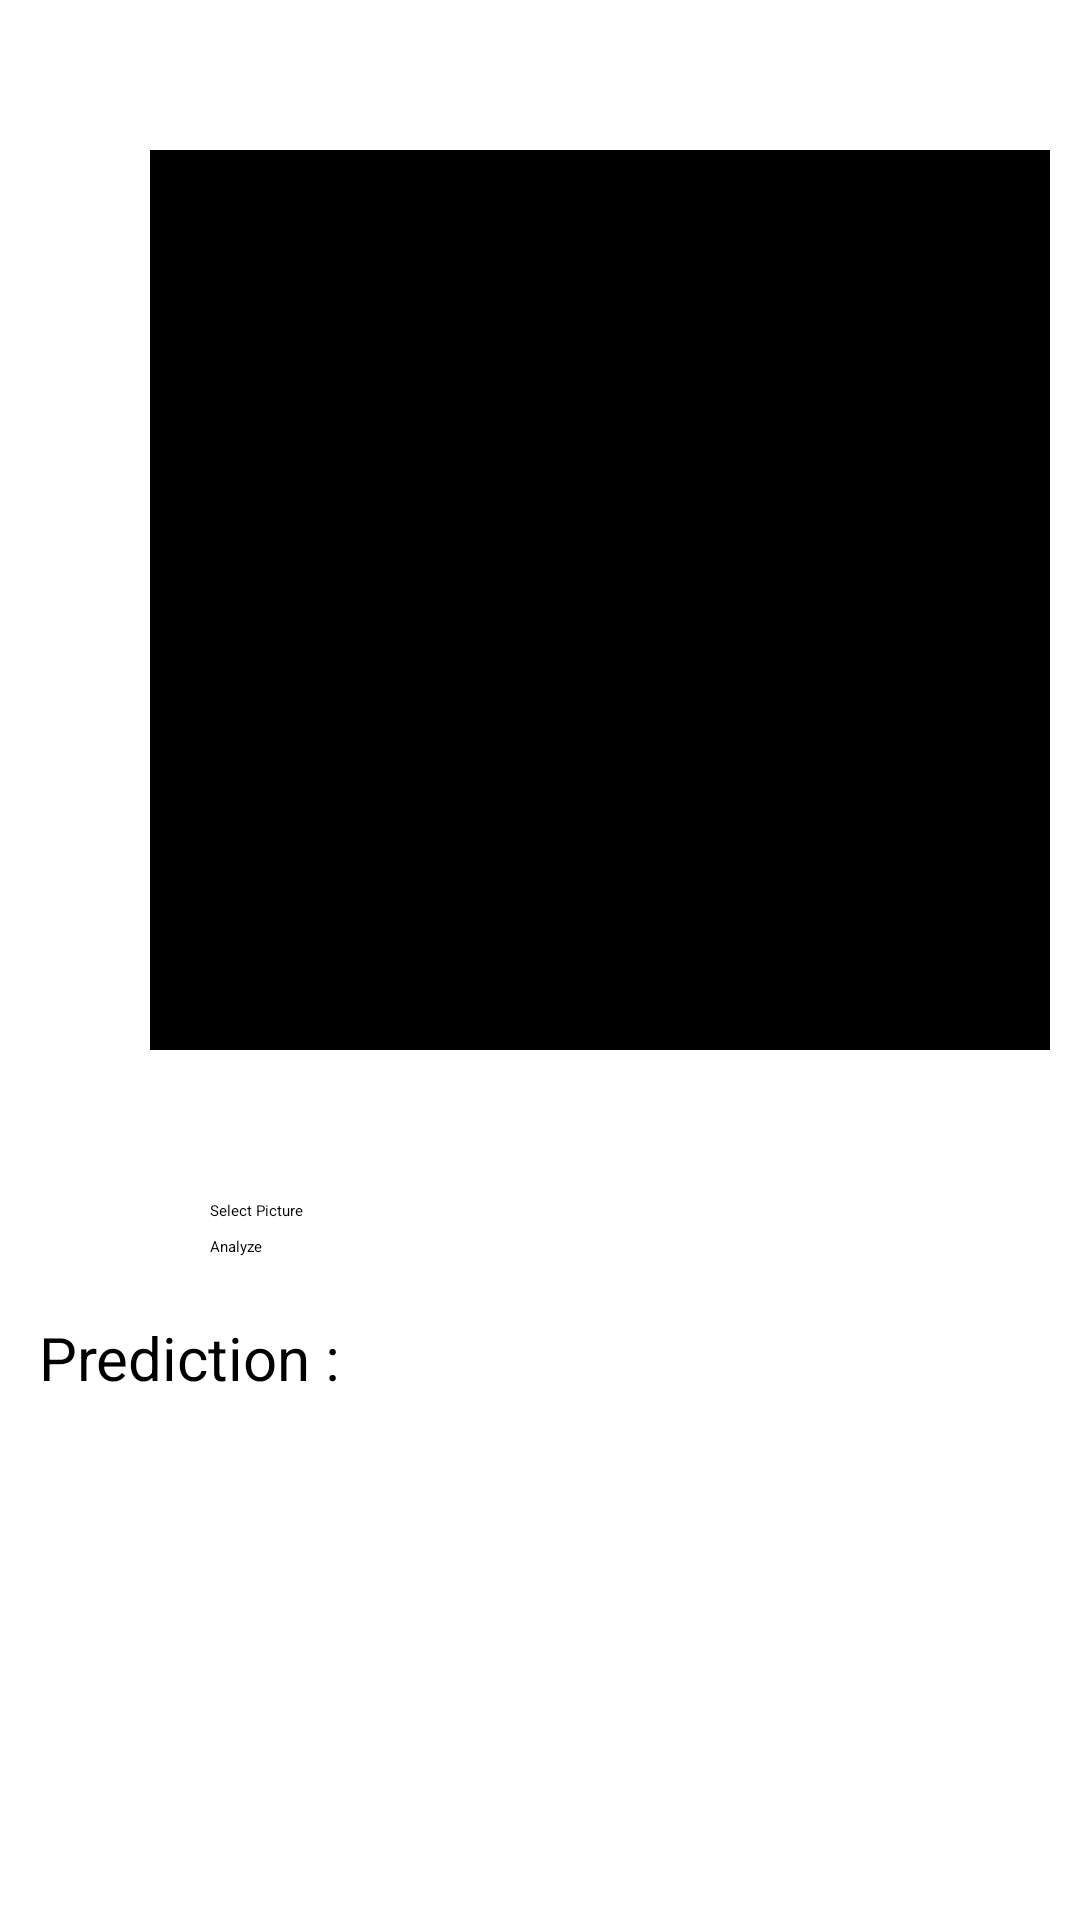

Android layout source for this screen:
<!-- AndroidManifest.xml: application theme Theme.MobileApp -->
<!-- res/layout/activity_analisis.xml -->
<?xml version="1.0" encoding="utf-8"?>
<RelativeLayout xmlns:android="http://schemas.android.com/apk/res/android"
    xmlns:tools="http://schemas.android.com/tools"
    android:layout_width="match_parent"
    android:layout_height="match_parent"
    tools:context=".MainActivity">

    <ImageView
        android:layout_width="300dp"
        android:layout_height="300dp"
        android:layout_marginTop="50dp"
        android:layout_marginLeft="50dp"
        android:background="#000"
        android:layout_gravity="center"
        android:id="@+id/analisis_imageView"/>

    <LinearLayout
        android:id="@+id/analisis_linLayout"
        android:layout_width="match_parent"
        android:layout_height="wrap_content"
        android:layout_centerHorizontal="true"
        android:layout_marginTop="50dp"
        android:layout_below="@+id/analisis_imageView"
        android:orientation="vertical">

        <Button
            android:id="@+id/analisis_selectBtn"
            android:layout_width="253dp"
            android:layout_height="wrap_content"
            android:layout_marginLeft="70dp"
            android:layout_marginRight="20dp"
            android:text="Select Picture" />

        <Button
            android:id="@+id/analisis_predictBtn"
            android:layout_width="255dp"
            android:layout_height="wrap_content"
            android:layout_marginLeft="70dp"
            android:layout_marginTop="5dp"
            android:text="Analyze" />
    </LinearLayout>

    <TextView
        android:layout_width="wrap_content"
        android:layout_height="wrap_content"
        android:id="@+id/analisis_resView"
        android:text="Prediction : "
        android:textSize="20dp"
        android:layout_marginTop="20dp"
        android:layout_marginLeft="13dp"
        android:layout_below="@+id/analisis_linLayout"/>

</RelativeLayout>
<!-- resources referenced by this layout -->
<resources>

</resources>
